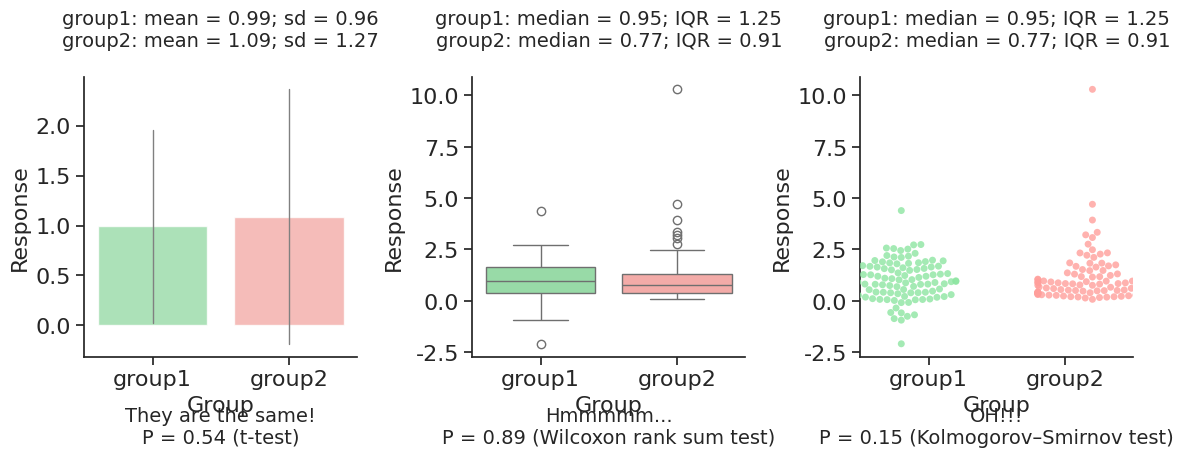

This chart was generated by the following Python code:
'''
title: "01 Means Separation"
[redacted]
date: "7/30/2024"
output: png figure
'''

# Import necessary libraries
import numpy as np
import pandas as pd
import seaborn as sns
import matplotlib.pyplot as plt
from scipy.stats import ttest_ind, wilcoxon, ks_2samp

# Set the random seed for reproducibility
np.random.seed(666)

# Generate the data
# group1: Normally distributed data with mean = 1 and standard deviation = 1
group1 = np.random.normal(loc=1, scale=1, size=100)

# group2: Log-normally distributed data
# The log-normal distribution parameters are derived from the normal distribution parameters
group2 = np.random.lognormal(mean=np.log(1**2 / np.sqrt(1**2 + 1**2)),
                             sigma=np.sqrt(np.log(1 + (1**2 / 1**2))),
                             size=100)

# Calculate and print basic statistics
print("Standard deviation of group1:", np.std(group1))
print("Standard deviation of group2:", np.std(group2))
print("Mean of group1:", np.mean(group1))
print("Mean of group2:", np.mean(group2))
print("Median of group1:", np.median(group1))
print("Median of group2:", np.median(group2))
print("IQR of group1:", np.percentile(group1, 75) - np.percentile(group1, 25))
print("IQR of group2:", np.percentile(group2, 75) - np.percentile(group2, 25))

# Combine the data into a long format dataframe
# This is useful for plotting with seaborn
groups_long = pd.DataFrame({
    'group1': group1,
    'group2': group2
}).melt(var_name='group', value_name='response')

# Output the dataframe to a TSV file
groups_long.to_csv("01_data_groups_long.tsv", sep='\t', index=False)

# Perform statistical tests
# t-test: Compares the means of two groups
t_test_p = ttest_ind(group1, group2).pvalue

# Wilcoxon rank-sum test: Compares the medians of two groups
wilcox_p = wilcoxon(group1, group2).pvalue

# Kolmogorov-Smirnov test: Compares the distributions of two groups
ks_p = ks_2samp(group1, group2).pvalue

# Print the p-values of the tests
print("t-test p-value:", t_test_p)
print("Wilcoxon test p-value:", wilcox_p)
print("KS test p-value:", ks_p)

# Set the seaborn style for the plots
sns.set(style="white")
sns.set_style("ticks", {"xtick.major.size": 16, "ytick.major.size": 16})
sns.despine(top=False, right=False)  # Keep the top and right spines

# Set the seaborn style for the plots
sns.set(style="white")
sns.set_style("ticks", {"xtick.major.size": 16, "ytick.major.size": 16})
sns.despine(top=True, right=True)  # Keep the top and right spines

# Define pastel color palette
pastel_palette = sns.color_palette("pastel")
# Choose green and purple from pastel palette
custom_palette = {"group1": pastel_palette[2], "group2": pastel_palette[3]}

# Create subplots
fig, axes = plt.subplots(1, 3, figsize=(12, 5), sharey=False)

# Bar plot
sns.barplot(
    x="group", y="response", hue="group", data=groups_long,
    errorbar="sd", palette=custom_palette, alpha=0.8, ax=axes[0], dodge=False,
)
axes[0].spines['right'].set_visible(False)
axes[0].spines['top'].set_visible(False)
axes[0].tick_params(axis='y', labelsize=16)
axes[0].yaxis.get_offset_text().set_fontsize(16)
axes[0].set_xticklabels(['group1','group2'], fontsize=16)
axes[0].set_title(
    f"group1: mean = {np.mean(group1):.2f}; sd = {np.std(group1):.2f}\n"
    f"group2: mean = {np.mean(group2):.2f}; sd = {np.std(group2):.2f}\n" , fontsize=14
)
axes[0].set_xlabel("Group", fontsize=16)
axes[0].set_ylabel("Response", fontsize=16)
axes[0].legend().set_visible(False)
axes[0].text(0.5, -0.25, f"They are the same!\nP = {t_test_p:.2g} (t-test)", ha='center',
             va='center', transform=axes[0].transAxes, fontsize=14)
# Change the error bar color and width
for artist in axes[0].lines:
    artist.set_color('gray')
    artist.set_linewidth(1)

# Box plot
sns.boxplot(
    x="group", y="response", hue="group", data=groups_long,
    palette=custom_palette, ax=axes[1], dodge=False
)
axes[1].spines['right'].set_visible(False)
axes[1].spines['top'].set_visible(False)
axes[1].tick_params(axis='y', labelsize=16)
axes[1].yaxis.get_offset_text().set_fontsize(16)
axes[1].set_xticklabels(['group1','group2'], fontsize=16)
axes[1].set_title(
    f"group1: median = {np.median(group1):.2f}; IQR = {np.percentile(group1, 75) - np.percentile(group1, 25):.2f}\n"
    f"group2: median = {np.median(group2):.2f}; IQR = {np.percentile(group2, 75) - np.percentile(group2, 25):.2f}\n"
    , fontsize=14
)
axes[1].set_xlabel("Group", fontsize=16)
axes[1].set_ylabel("Response", fontsize=16)
axes[1].legend().set_visible(False)
axes[1].text(0.5, -0.25, f"Hmmmmm...\nP = {wilcox_p:.2g} (Wilcoxon rank sum test)", ha='center',
             va='center', transform=axes[1].transAxes, fontsize=14)


# Swarm plot
sns.swarmplot(
    x="group", y="response", hue="group", data=groups_long, dodge=True,
    alpha=0.8, size=5, palette=custom_palette, ax=axes[2]
)
axes[2].spines['right'].set_visible(False)
axes[2].spines['top'].set_visible(False)
axes[2].tick_params(axis='y', labelsize=16)
axes[2].yaxis.get_offset_text().set_fontsize(16)
axes[2].set_xticklabels(['group1','group2'], fontsize=16)
axes[2].set_title(
    f"group1: median = {np.median(group1):.2f}; IQR = {np.percentile(group1, 75) - np.percentile(group1, 25):.2f}\n"
    f"group2: median = {np.median(group2):.2f}; IQR = {np.percentile(group2, 75) - np.percentile(group2, 25):.2f}\n"
    , fontsize=14
)
axes[2].set_xlabel("Group", fontsize=16)
axes[2].set_ylabel("Response", fontsize=16)
axes[2].legend().set_visible(False)
axes[2].text(0.5, -0.25, f"OH!!!\nP = {ks_p:.2g} (Kolmogorov–Smirnov test)", ha='center',
             va='center', transform=axes[2].transAxes, fontsize=14)

plt.tight_layout()
plt.show()

# Save the plots as PNG files
fig.savefig("01_Mean_separation_plots.png")


